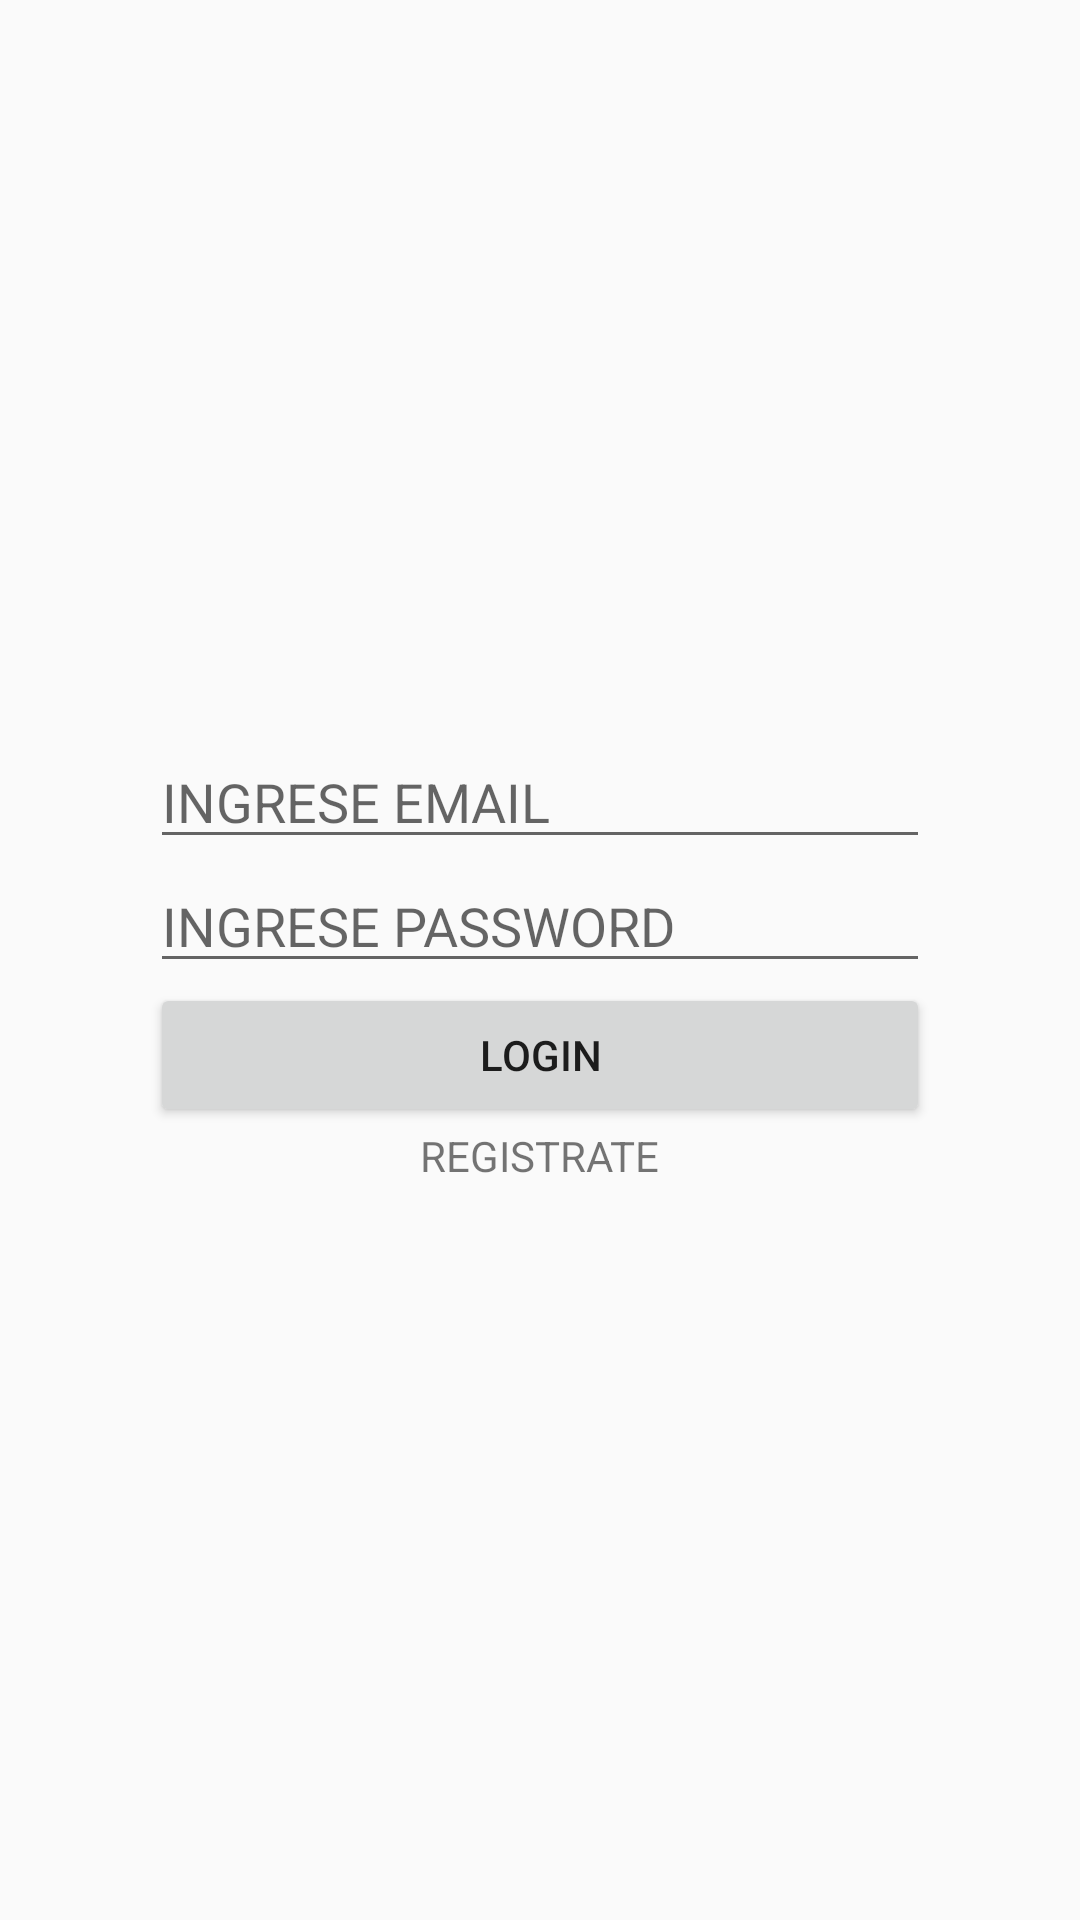

The Android layout XML behind this screen, and the referenced resources:
<!-- AndroidManifest.xml: application theme AppTheme -->
<!-- res/layout/activity_login.xml -->
<?xml version="1.0" encoding="utf-8"?>
<LinearLayout xmlns:android="http://schemas.android.com/apk/res/android"
xmlns:app="http://schemas.android.com/apk/res-auto"
xmlns:tools="http://schemas.android.com/tools"
android:layout_width="match_parent"
android:layout_height="match_parent"
android:orientation="vertical"
android:padding="50dp"
android:gravity="center"
tools:context=".LoginActivity">

<EditText
    android:id="@+id/txtemail"
    android:hint="INGRESE EMAIL"
    android:layout_width="match_parent"
    android:layout_height="wrap_content"/>
<EditText
    android:id="@+id/txtpassword"
    android:hint="INGRESE PASSWORD"
    android:inputType="textPassword"
    android:layout_width="match_parent"
    android:layout_height="wrap_content"/>

<Button
    android:id="@+id/btnlogin"
    android:text="LOGIN"
    android:layout_width="match_parent"
    android:layout_height="wrap_content"/>

<TextView
    android:id="@+id/btnregistro"
    android:layout_width="wrap_content"
    android:layout_height="wrap_content"
    android:text="REGISTRATE" />
</LinearLayout>
<!-- resources referenced by this layout -->
<resources>
  <style name="AppTheme" parent="Theme.AppCompat.Light.DarkActionBar">
          
          <item name="colorPrimary">@color/colorPrimary</item>
          <item name="colorPrimaryDark">@color/colorPrimaryDark</item>
          <item name="colorAccent">@color/colorAccent</item>
      </style>
  <color name="colorPrimary">#282BF5</color>
  <color name="colorPrimaryDark">#4EC712</color>
  <color name="colorAccent">#D81B60</color>
</resources>
